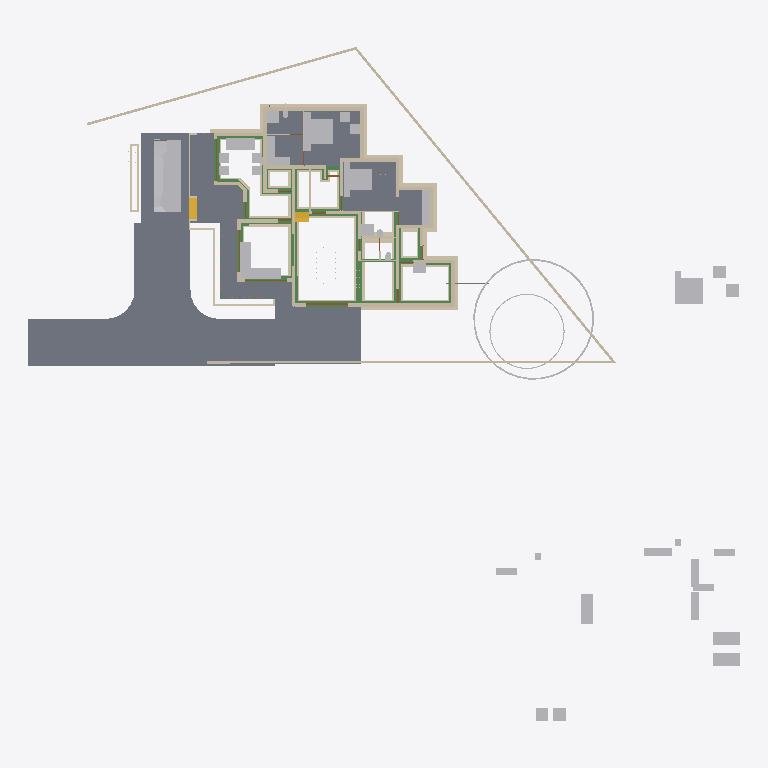
Plan cut of the same IFC building model at storey 'Footing' (level -0.72 m, cut at 0.68 m), seen from above with north up, elements coloured by IFC class: 82 walls (beige), 44 other elements (light grey), 27 beams (green), 8 slabs (grey), 4 doors (brown), 2 stair flights (yellow). Cut surfaces are drawn darker.
Extent 50.8 m × 48.1 m × 10.5 m (x, y, z). Storeys (7): Footing at -0.72 m; 00 at 0.00 m; GF-Plumbing at 0.00 m; GF at 0.45 m; GF Lintel at 2.50 m; FF at 3.45 m; SF at 6.45 m. Elements (638): 183 IfcWall, 141 IfcBeam, 125 IfcColumn, 50 IfcFurniture, 23 IfcDoor, 23 IfcRailing, 23 IfcWindow, 17 IfcSanitaryTerminal, 15 IfcSlab, 8 IfcPipeSegment, 8 IfcSolarDevice, 7 IfcRoof.

HEADER;
FILE_DESCRIPTION(('ViewDefinition[DesignTransferView]'),'2;1');
FILE_NAME('AnilIFC.ifc','2025-05-26T16:36:04+05:30',(''),(''),'IfcOpenShell 0.8.2','Bonsai 0.8.2','');
FILE_SCHEMA(('IFC4X3'));
ENDSEC;
DATA;
#1=IFCPROJECT('0$WNUybvfAYORhaB4XNFsz',$,'My Project',$,$,$,$,(#14,#26),#9);
#30=IFCSITE('3M0IN1zgbAER3qQbvbHEyN',$,'My Site',$,$,#21593,$,$,$,$,$,$,$,$);
#2446=IFCSITE('1Q_c7uVcTCngKTLSlSECoW',$,'Site',$,$,#21603,#2459,$,$,$,$,$,$,$);
#36=IFCBUILDING('1$IA7hdqP7iPKszbJPMQXv',$,'My Building',$,$,#21598,$,$,$,$,$,$);
#42=IFCBUILDINGSTOREY('2kIwN_l2HEff17hxWulS$t',$,'00',$,$,#21448,$,$,$,$);
#96=IFCBUILDINGSTOREY('1ytHU9NMr9xuhR6nOuParS',$,'GF',$,$,#197670,$,$,$,$);
#113=IFCBUILDINGSTOREY('02Wk4pOKz6S8OjqfsSxw3f',$,'FF',$,$,#26578,$,$,$,$);
#12120=IFCBUILDINGSTOREY('30jjxh13H5ZfRPWBSBUv3P',$,'GF Lintel',$,$,#21443,$,$,$,$);
#63201=IFCBUILDINGSTOREY('29$z2S3$n8RvRPKj7iW$sZ',$,'SF',$,$,#63429,$,$,$,$);
#108970=IFCBUILDINGSTOREY('3iWuMSe1v7khUzkZ98yZ0Z',$,'Footing',$,$,#108991,$,$,$,$);
#147287=IFCBUILDINGSTOREY('2KbWokeHD6$ezCcWwHlXSS',$,'GF-Plumbing',$,$,#147303,$,$,$,$);
#102656=IFCSLAB('0PC2wOFKfA58MASSpvqWe1',$,'Slab',$,$,#198810,#102677,$,$);
#15926=IFCSLAB('0jKIsjEsnD1OzlWHdbrHaP',$,'Slab',$,$,#198700,#15940,$,$);
#97744=IFCSLAB('0E04lLiun5mhNbrsItVqGw',$,'Slab',$,$,#198770,#97765,$,$);
#97782=IFCSLAB('2H_RNqbb95NBqUBEz4KwU3',$,'Slab',$,$,#198775,#97803,$,$);
#155018=IFCSLAB('10n62fAh17LfjHSjB4D384',$,'Slab',$,$,#155148,#155029,$,$);
#144964=IFCSLAB('26vf0ogu9C3812sFdsj2Hs',$,'Slab',$,$,#144997,#144979,$,$);
#9759=IFCVEHICLE('1oADfEVWn0tPCUY0EM8eBG',$,'Vehicle',$,$,#44509,#9791,$,$);
#14987=IFCWALL('3QvJTaeo13jR4q00Btfvpq',$,'Wall',$,$,#70690,#14998,$,$);
#15105=IFCWALL('2$tbsWQJT3PftHdFdSZRzF',$,'Wall',$,$,#70658,#15116,$,$);
#18901=IFCFURNITURE('24hcVyXrH4tf35GE4proyw',$,'Furniture',$,$,#197700,#18900,$,$);
#25612=IFCFURNITURE('2akChVyKvEohXfhOaKw10T',$,'Furniture',$,$,#197755,#25644,$,$);
#18777=IFCFURNITURE('1aP3zeWsL0ZQXEuRipuWXs',$,'Furniture',$,$,#197880,#18776,$,$);
#14884=IFCWALL('0MuvIxI8bFFxmzWw1hEsL7',$,'Wall',$,$,#70633,#14890,$,$);
#76381=IFCGEOGRAPHICELEMENT('2pfiLi3vv79x_8U6RE3CYp',$,'GeographicElement',$,$,#76413,#76449,$,$);
#25270=IFCFURNITURE('1LH09B9mjBF9cFS_bJydOX',$,'Furniture',$,$,#198715,#25301,$,$);
#146703=IFCSLAB('1DExnYGNnEN8upuMhsRnr$',$,'Slab',$,$,#147261,#146714,$,$);
#604=IFCWALL('0vQHFjq6DDjRfeuf4$xxQH',$,'Wall',$,$,#199030,#615,$,$);
#149790=IFCBEAM('1a$n3x3YjFg97HuR3xHsyR',$,'Beam',$,$,#152152,#149801,$,$);
#188=IFCWALL('1PzxetMNn7avsyHCxKbrs1',$,'Wall',$,$,#199000,#199,$,$);
#17678=IFCFURNITURE('2bin7WsULDjPeLfYKRFVAv',$,'Furniture',$,$,#197860,#17677,$,$);
#153032=IFCBEAM('0Lg9H3X11CLvuYUlttgRuM',$,'Beam',$,$,#153747,#153043,$,$);
#17233=IFCFURNITURE('0T3ErBLYfCbANjLJsek21j',$,'Furniture.012',$,$,#197850,#17232,$,$);
#18864=IFCFURNITURE('3pKgwG2ITCbQ1PcX8XbhFK',$,'Furniture',$,$,#197855,#18863,$,$);
#17628=IFCFURNITURE('17qZxJfnjAUwxgeyWuttn3',$,'Furniture',$,$,#197705,#17627,$,$);
#299=IFCWALL('3YOHcsAdT3PO$57Bo2wlO0',$,'Wall',$,$,#199025,#310,$,$);
#516=IFCWALL('0kHakQ$Fb8lPUKd_GxCfr6',$,'Wall',$,$,#199060,#527,$,$);
#423=IFCWALL('1yZ5GwNe15fArSzrc3cNGE',$,'Wall',$,$,#199085,#434,$,$);
#107057=IFCWALL('3Nkxdb55TAufxl2r$q7IS0',$,'Wall',$,$,#109247,#107056,$,$);
#25314=IFCFURNITURE('0Rgq7HzdzEhvU_dNff47Wu',$,'Furniture',$,$,#197750,#25343,$,$);
#74869=IFCGEOGRAPHICELEMENT('3qyTpdBrLCaxCPBVEhKmZp',$,'GeographicElement',$,$,#76320,#74901,$,$);
#108699=IFCWALL('2VLiRGyx1FaeA2Kl$FJcL$',$,'Wall',$,$,#190809,#108698,$,$);
#29358=IFCWALL('3U3_2IE6LES8tAXzbZT3By',$,'Wall',$,$,#199140,#29370,$,$);
#154500=IFCBEAM('080XFfqrn6FfLsy8Inj5Im',$,'Beam',$,$,#154551,#154511,$,$);
#16799=IFCFURNITURE('055N_$xmX9ZQbc0CYFtvE3',$,'Furniture',$,$,#197800,#16798,$,$);
#17096=IFCFURNITURE('0yYwZAg3jFQvkxBxQ0MGp1',$,'Furniture',$,$,#197805,#17095,$,$);
#18669=IFCFURNITURE('0_rDbuDo58VxsMmqMXWGXl',$,'Furniture',$,$,#197810,#18668,$,$);
#1217=IFCWALL('2Q5YCkzor9Ngjftvgr0hJV',$,'Wall',$,$,#199175,#1228,$,$);
#107750=IFCWALL('3jRR2OFCnC3v485VhXEZFQ',$,'Wall',$,$,#109177,#107749,$,$);
#106868=IFCWALL('1SNOjV1QHCgwYWjZiDuSpG',$,'Wall',$,$,#190662,#106867,$,$);
#154273=IFCBEAM('1XRnEmK9H0BQ9w5Vz4gh4C',$,'Beam',$,$,#154322,#154284,$,$);
#105908=IFCWALL('1wQS_Uf5DElvfetkYgG8Yj',$,'Wall',$,$,#191727,#105907,$,$);
#141599=IFCBEAM('1z5iZfILrC$B8_t72NxpMW',$,'Beam',$,$,#142285,#141610,$,$);
#454=IFCWALL('1cEUYXkQ18g8A2AkmtiTwk',$,'Wall',$,$,#199180,#465,$,$);
#25122=IFCFURNITURE('0eMwo17SHA2AtkijqvowIK',$,'Furniture',$,$,#197870,#25153,$,$);
#107309=IFCWALL('0AYgth6drBEOllPZshHXux',$,'Wall',$,$,#192555,#107308,$,$);
#107624=IFCWALL('1tFBn4ENT5ceAaDyeryWAe',$,'Wall',$,$,#191261,#107623,$,$);
#154605=IFCBEAM('3Jo_BB1Jn9lP79LVAgbguH',$,'Beam',$,$,#166819,#154616,$,$);
#19988=IFCWALL('1w6VKMxRj2hObZ_QLhIAvk',$,'Wall',$,$,#199020,#19999,$,$);
#17365=IFCFURNITURE('0Tjm9jror8bPxG689sHAj8',$,'Furniture',$,$,#197830,#17364,$,$);
#17439=IFCFURNITURE('076SYXiXP7jhnOyre$gCoP',$,'Furniture',$,$,#197690,#17438,$,$);
#6545=IFCSTAIRFLIGHT('3mjK21MVj5Wxp88atmNL9l',$,'StairFlight',$,$,#60989,#6544,$,2,1,0.150000005960464,0.25,.STRAIGHT.);
#25161=IFCFURNITURE('3ia0j471fEl9_3EcPDtlMf',$,'Furniture',$,$,#197745,#29497,$,$);
#154579=IFCBEAM('1PLUaeYxr8p9h7F8BQJXhz',$,'Beam',$,$,#155138,#154590,$,$);
#107183=IFCWALL('2AnTRwzAT45PkLhSzxWH2t',$,'Wall',$,$,#109107,#107182,$,$);
#842=IFCWALL('3BP$Kj7eL8rfLzufr5wfXy',$,'Wall',$,$,#199090,#853,$,$);
#17513=IFCFURNITURE('0VTCb1Evn558OH68N69Eaz',$,'Furniture',$,$,#197835,#17512,$,$);
#18827=IFCFURNITURE('0zixzxSUv7NBPjkhBn6BwL',$,'Furniture',$,$,#197695,#18826,$,$);
#25356=IFCSANITARYTERMINAL('0DGlzq0Xv7KwIjCvA14zlk',$,'SanitaryTerminal',$,$,#197740,#25369,$,$);
#57461=IFCWALL('22p$gjPlf4_fmH50hLiwEg',$,'Wall',$,$,#165724,#57472,$,$);
#17045=IFCFURNITURE('3keQdM9i5FJ9JBwmsM_Qg3',$,'Furniture',$,$,#197815,#17044,$,$);
#17328=IFCFURNITURE('3InpbPAMj2MBzrSOMYlvHV',$,'Furniture',$,$,#197820,#17327,$,$);
#153977=IFCBEAM('0TWa$AyqT83PWOB1D1JXxe',$,'Beam',$,$,#154413,#153988,$,$);
#138833=IFCWALL('28JS9ZVTrCrhN46P$xeur9',$,'Wall',$,$,#166525,#138844,$,$);
#23313=IFCSANITARYTERMINAL('2AQwLasl50KvvqUmlCa0I7',$,'SanitaryTerminal',$,$,#199120,#23345,$,$);
#106994=IFCWALL('3Xr6KbZNbBvhoxzWp8Yyge',$,'Wall',$,$,#191912,#106993,$,$);
#130=IFCWALL('04CHTr6Lj4wPvBnmyPYJ6Z',$,'Wall',$,$,#198995,#138,$,$);
#10353=IFCSTAIRFLIGHT('2Zm0rZgTbDdgxMEp5bq$9_',$,'StairFlight',$,$,#197865,#10385,$,12,11,0.183333337306976,0.150000005960464,.STRAIGHT.);
#105772=IFCWALL('1vZn1Xg1f0GvCKg7LW5klO',$,'Wall',$,$,#109212,#105771,$,$);
#144998=IFCSLAB('32xDgTD3b17PKhJCvtkc6X',$,'Slab',$,$,#147256,#145009,$,$);
#38948=IFCWALL('0ipxxeBA962ABePks$Jpav',$,'Wall',$,$,#166017,#38979,$,$);
#151408=IFCBEAM('11UmVD6Hv2zOoPXsLeu2$6',$,'Beam',$,$,#151733,#151419,$,$);
#85080=IFCELECTRICAPPLIANCE('3r3ymMflv8O8jCD$O86PPW',$,'ElectricAppliance',$,$,#198735,#85111,$,$);
#18714=IFCFURNITURE('0sWiAZchD9CQr_lkdFZUTW',$,'Furniture',$,$,#197825,#18713,$,$);
#73000=IFCWALL('3z7g50jMX4Rh8$1_kKCMxL',$,'Wall',$,$,#165780,#73011,$,$);
#107813=IFCWALL('16W90WBJrFTBg9QplEwW_8',$,'Wall',$,$,#190235,#107812,$,$);
#131607=IFCWALL('0WcwH_LM9E7QCyFy7yg$qb',$,'Wall',$,$,#190681,#131618,$,$);
#132688=IFCWALL('3fhl1rawf3DO$lHywq2NPU',$,'Wall',$,$,#192504,#132699,$,$);
#57537=IFCWALL('0RVWYaWSX1oeXNJZV9D28p',$,'Wall',$,$,#165897,#57548,$,$);
#699=IFCWALL('1YEXD_311BPxR14yKIlEMz',$,'Wall',$,$,#199015,#710,$,$);
#150465=IFCBEAM('3oiz4vW992SAq93f3Yx8gc',$,'Beam',$,$,#152239,#150476,$,$);
#131663=IFCWALL('3aNBDGaDv2kRqEma7HzfAX',$,'Wall',$,$,#131843,#131674,$,$);
#392=IFCWALL('3Qya9ZYJP97B1xsfIiUBer',$,'Wall',$,$,#199095,#403,$,$);
#150004=IFCBEAM('0Wq3PonavD4woKKxMkERIJ',$,'Beam',$,$,#150233,#150015,$,$);
#154183=IFCBEAM('0Yihe8znn258ntGVME035D',$,'Beam',$,$,#154232,#154194,$,$);
#82229=IFCWALL('1dZywMfXH8hBJcwgdnriym',$,'Wall',$,$,#199035,#82266,$,$);
#106488=IFCWALL('3El5vw1d13Yw4aLQzH5znj',$,'Wall',$,$,#192179,#106487,$,$);
#1440=IFCWALL('3GLM2Z4Pf1HOc7RaVPeooN',$,'Wall',$,$,#199145,#1451,$,$);
#108445=IFCWALL('1QTtg1HdT92w9H0Mg3FLlu',$,'Wall',$,$,#190126,#108444,$,$);
#106615=IFCWALL('0RcVhGsGjEkP0BLLfUv2Ld',$,'Wall',$,$,#132508,#106614,$,$);
#4273=IFCWALL('1oh7zEnUH4yxmpd05lCSWC',$,'Wall',$,$,#199130,#4284,$,$);
#153666=IFCBEAM('0MIPwZEUXATv$BBWagWbD4',$,'Beam',$,$,#153932,#153677,$,$);
#142134=IFCBEAM('14qZT0W4L2H8jVZf6E8d6q',$,'Beam',$,$,#142303,#142145,$,$);
#187899=IFCWALL('1p0MSI_X14X8VepAWRNOkY',$,'Wall',$,$,#191427,#187910,$,$);
#22214=IFCFURNITURE('0KTzOcFqX39OX7TZqBe6XZ',$,'Furniture',$,$,#197720,#22227,$,$);
#22327=IFCFURNITURE('2JUXPztkjFqBln5k4xn9m1',$,'Furniture',$,$,#197710,#22340,$,$);
#22388=IFCFURNITURE('31n1J_$I57pu5jDAm8k1r8',$,'Furniture',$,$,#197885,#22401,$,$);
#22421=IFCFURNITURE('2zy8cDFfn09g6xCglxdYzf',$,'Furniture',$,$,#197890,#22434,$,$);
#1756=IFCWALL('1k48VKPdv0Vg_oNqsf$EZh',$,'Wall',$,$,#199010,#1767,$,$);
#1657=IFCWALL('1k5DFfksL0DBm8B9dpCj$F',$,'Wall',$,$,#199005,#1668,$,$);
#107435=IFCWALL('2abd4fZAPENgxnHHuxzfSY',$,'Wall',$,$,#190554,#107434,$,$);
#132073=IFCWALL('38QkLhcDP4LfM5wC1HJ$Ul',$,'Wall',$,$,#190217,#132084,$,$);
#108066=IFCWALL('1OTZXpUMj6wvZKGFvHAk7L',$,'Wall',$,$,#109147,#108065,$,$);
#149583=IFCBEAM('0jjyRdsLz72vam6tv77R1y',$,'Beam',$,$,#154784,#149594,$,$);
#22162=IFCFURNITURE('1HAj9Qqb15fxKqqLnUY5tx',$,'Furniture',$,$,#197715,#22194,$,$);
#22355=IFCFURNITURE('1ER_YDI7H04eJegewwbPZx',$,'Furniture',$,$,#197725,#22368,$,$);
#153761=IFCBEAM('0JE0A_M8D9_egBrIEG$q7Y',$,'Beam',$,$,#153823,#153772,$,$);
#44961=IFCWALL('1W3$tepJP0leY7YOeWnHjR',$,'Wall',$,$,#199075,#44967,$,$);
#12250=IFCDOOR('2BRBKprhj7ox11yrDLu5ws',$,'Door',$,$,#112401,#36046,$,$,$,$,$,$);
#132662=IFCWALL('3A4h4PJqTCWePRTrCkQLHa',$,'Wall',$,$,#132907,#132673,$,$);
#106362=IFCWALL('1T5W3ZI2r8_9TOU2IjWIwG',$,'Wall',$,$,#191280,#106361,$,$);
#108636=IFCWALL('1u6sbGoY5DC9145vO59bHB',$,'Wall',$,$,#109202,#108635,$,$);
#108951=IFCWALL('0UjgEg$b984umxJsxlQt6g',$,'Wall',$,$,#135945,#108950,$,$);
#144717=IFCBEAM('2gxyEwCn948wb20WSxeeuS',$,'Beam',$,$,#144754,#144729,$,$);
#149065=IFCWALL('3schXZ$C900gb5Vaq08nGx',$,'Wall',$,$,#190437,#149076,$,$);
#150491=IFCBEAM('2osefDFyT39RvPBFJKNEEC',$,'Beam',$,$,#152170,#150502,$,$);
#149764=IFCBEAM('2G8AAt3hP1hehEOyLELJeo',$,'Beam',$,$,#149900,#149775,$,$);
#154992=IFCBEAM('14zvi$Bpb4xwFJ3Mb45n0x',$,'Beam',$,$,#155143,#155003,$,$);
#107876=IFCWALL('2IXCHEe1f96uEe68JmZwW5',$,'Wall',$,$,#191446,#107875,$,$);
#945=IFCWALL('3f0b5i_z5A1wo_s5RrCXKn',$,'Wall',$,$,#198990,#956,$,$);
#153439=IFCBEAM('3k4QZ9NhjDhQ7yUu3SdSim',$,'Beam',$,$,#153606,#153450,$,$);
#268=IFCWALL('2RgLl6fRz15frDI_PC4t9e',$,'Wall',$,$,#199125,#279,$,$);
#152267=IFCBEAM('0fm6yBtbr6jhrDshJ366vP',$,'Beam',$,$,#199905,#152278,$,$);
#59003=IFCWALL('0QbKQ4QwXCE91xtueIIBH_',$,'Wall',$,$,#165935,#59014,$,$);
#1172=IFCWALL('2GwPRnCnz058ACz_ZbcJ05',$,'Wall',$,$,#199050,#1183,$,$);
#106299=IFCWALL('0NrW_mUPr1QQJXY3HWR1vG',$,'Wall',$,$,#130713,#106298,$,$);
#150234=IFCBEAM('2B8XZeXov5DwUqjkCLUQAb',$,'Beam',$,$,#150399,#150245,$,$);
#135274=IFCWALL('0MGhKd7ErF6glYnIFTv$Jn',$,'Wall',$,$,#191783,#135285,$,$);
#113194=IFCWALL('1WVu$Hs8fEuOKpLmv8LTuy',$,'Wall',$,$,#199190,#113205,$,$);
#48904=IFCBEAM('22xxpEio11aAzxZyCF$2OE',$,'Beam',$,$,#197910,#48915,$,$);
#105972=IFCWALL('3ZrzFvHFL05R_bmlzSS$zY',$,'Wall',$,$,#136605,#105971,$,$);
#57210=IFCWALL('3YfBuLdxrF$B0Hmh7k8yp1',$,'Wall',$,$,#165760,#57216,$,$);
#18632=IFCFURNITURE('2XUZmvobvC1gsAzioRJWb7',$,'Furniture',$,$,#197875,#18631,$,$);
#98113=IFCFURNITURE('10jljVhcr49Q09$4qRzO8T',$,'Furniture',$,$,#198780,#98129,$,$);
#900=IFCWALL('1fOjCHp7n9IvAaRIenRr6l',$,'Wall',$,$,#198985,#911,$,$);
#135218=IFCWALL('0swlFV2AnBoQYSSXu6QaJO',$,'Wall',$,$,#135709,#135229,$,$);
#149738=IFCBEAM('2kTlbqQmHDBAL4FBmYQKs0',$,'Beam',$,$,#151879,#149749,$,$);
#135852=IFCWALL('39iP0rSbvAHwedGIiILsPC',$,'Wall',$,$,#192161,#135863,$,$);
#149013=IFCWALL('2f1DCwoZrD0R3WZl7VGNjK',$,'Wall',$,$,#149279,#149024,$,$);
#108319=IFCWALL('0NmkhZ1FP9JgefbmwV_1bR',$,'Wall',$,$,#132208,#108318,$,$);
#135878=IFCWALL('0IimfU6uX4v8qQaLKUPjmd',$,'Wall',$,$,#135927,#135889,$,$);
#25408=IFCSANITARYTERMINAL('0qCZoCmrD1B9CO5Kg0plPw',$,'SanitaryTerminal',$,$,#197730,#25421,$,$);
#25434=IFCSANITARYTERMINAL('2JE6HIrKjAm9pFdRxgG_wV',$,'SanitaryTerminal',$,$,#197760,#25447,$,$);
#17157=IFCFURNITURE('3SbcOvQD51GhDFdMrfJy7o',$,'Furniture',$,$,#197685,#17156,$,$);
#17715=IFCFURNITURE('1K5CC3v$51_RkeRHCfWF1K',$,'Furniture',$,$,#197840,#17714,$,$);
#18521=IFCFURNITURE('30UJjqf1X57hbrPqq67ADj',$,'Furniture',$,$,#197845,#18520,$,$);
#25207=IFCFURNITURE('2uCA7urEX5jwtO78eo2CJ0',$,'Furniture',$,$,#198705,#25220,$,$);
#25249=IFCFURNITURE('1SXHrIKEbF3Avs1_u_np1P',$,'Furniture',$,$,#198710,#25262,$,$);
#34346=IFCDOOR('0OUxOPs7zFRAy3HKSliQuy',$,'Door',$,$,#112533,#34378,$,$,$,$,$,$);
#12800=IFCDOOR('39JD$kR8X0NPRTeSE4w5EH',$,'Door',$,$,#155270,#34459,$,$,$,$,$,$);
#46961=IFCDOOR('05FZZvsyf959qcUkPSLQsf',$,'Door',$,$,#110698,#46992,$,$,$,$,$,$);
#573=IFCWALL('2Qu9Lk0Sn4FwvPmybXWNcw',$,'Wall',$,$,#199185,#584,$,$);
#138777=IFCWALL('1lIcWvEkH04fmZ5_jMBUMv',$,'Wall',$,$,#190828,#138788,$,$);
#36450=IFCWALL('1bzvSivc55Gu6ANT5eBo$k',$,'Wall',$,$,#199040,#36462,$,$);
#153946=IFCBEAM('0_cgpbAmDD0eRD3rnt$OVz',$,'Beam',$,$,#154063,#153957,$,$);
#138751=IFCWALL('19fhRRr0vEIQH_pdobSYPg',$,'Wall',$,$,#138914,#138762,$,$);
#108129=IFCWALL('2uaRrYbubEBQ6llPlmugHH',$,'Wall',$,$,#136461,#108128,$,$);
#187994=IFCWALL('01bK_bipfDpe3IgG2wPgFK',$,'Wall',$,$,#190990,#188005,$,$);
#136330=IFCWALL('0nEfN07i519xMPqewupkUJ',$,'Wall',$,$,#138574,#136341,$,$);
#148613=IFCPIPESEGMENT('3OFyXjenL4BOYWO_7o1j2H',$,'PipeSegment',$,$,#148806,#148625,$,$);
#19350=IFCWALL('1vmHNPZZf35A3$ZzlI3hrB',$,'Wall',$,$,#199135,#19361,$,$);
#1892=IFCWALL('2btlAvQzb6KvChKkPyT1tL',$,'Wall',$,$,#199065,#1903,$,$);
#2056=IFCWALL('3m9H6N70nCXvzVOEeycG90',$,'Wall',$,$,#199165,#2067,$,$);
#108572=IFCWALL('3d84Bo5HP5JfWfqLeDGVd6',$,'Wall',$,$,#131355,#108571,$,$);
#23273=IFCSANITARYTERMINAL('20JUjhvWbBRRjSV1SLXVka',$,'SanitaryTerminal',$,$,#199110,#23305,$,$);
#53068=IFCBEAM('2rYM5bXp1EJRyOEWtRGF2A',$,'Beam',$,$,#197945,#53079,$,$);
#2101=IFCWALL('31H7rpK8j5AxAH6BkyaHYJ',$,'Wall',$,$,#199105,#2112,$,$);
#133003=IFCWALL('1DPVM2WGL1NAwnqmWA8qGT',$,'Wall',$,$,#135060,#133014,$,$);
ENDSEC;